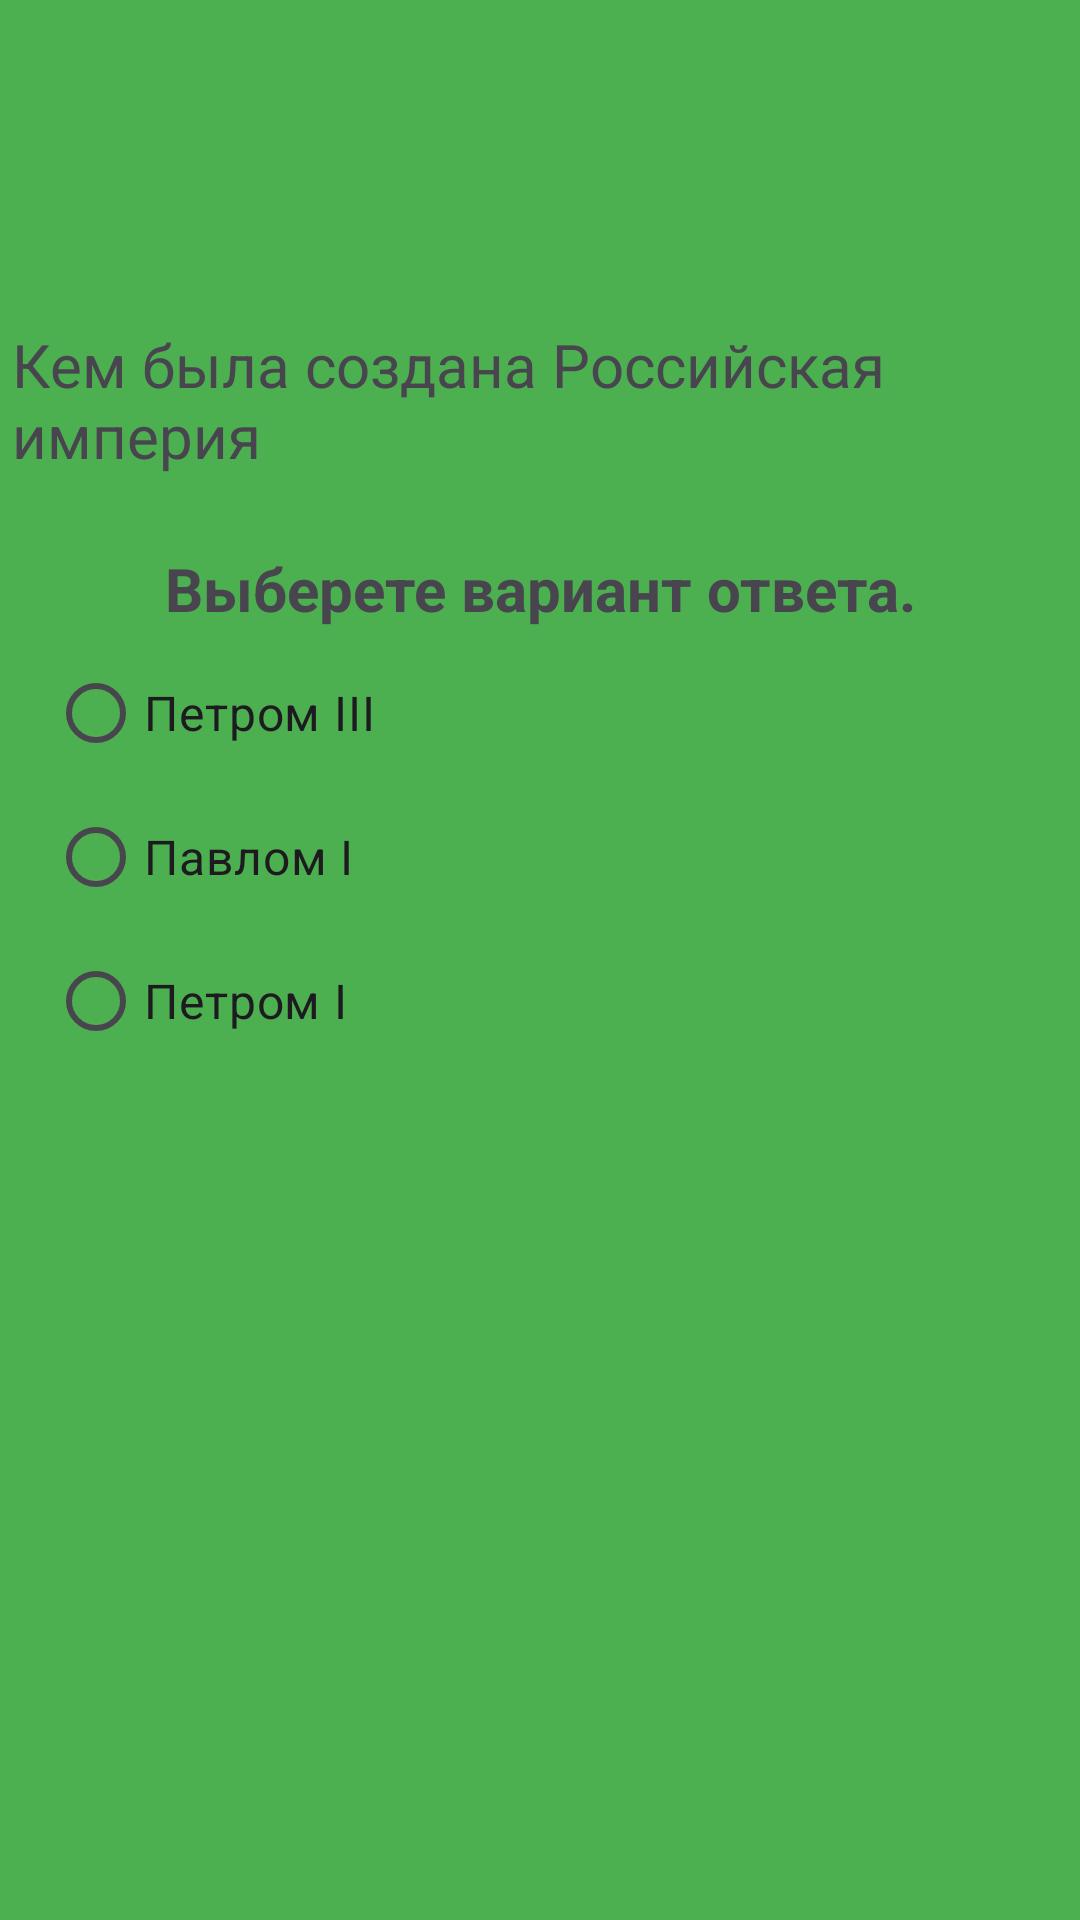

This screen was rendered from an Android layout file. Write that file and the resources it references.
<!-- AndroidManifest.xml: application theme Theme.HistorianHW -->
<!-- res/layout/activity_question_three.xml -->
<?xml version="1.0" encoding="utf-8"?>
<LinearLayout xmlns:android="http://schemas.android.com/apk/res/android"
    xmlns:app="http://schemas.android.com/apk/res-auto"
    xmlns:tools="http://schemas.android.com/tools"
    android:id="@+id/main"
    android:layout_width="match_parent"
    android:layout_height="match_parent"
    android:layout_margin="8dp"
    android:orientation="vertical"
    android:background="@color/questionThree"
    tools:context=".ActivityQuestionThree">

    <androidx.appcompat.widget.Toolbar
        android:id="@+id/questionThreeTB"
        android:layout_width="match_parent"
        android:layout_height="wrap_content"
        android:layout_marginVertical="20dp"
        android:textAlignment="center"
        android:titleTextColor="@color/black" />

    <TextView
        android:layout_width="match_parent"
        android:layout_height="wrap_content"
        android:padding="4dp"
        android:text="@string/replyThree"
        android:textSize="20sp" />

    <RadioGroup
        android:id="@+id/answersThreeRG"
        android:layout_width="match_parent"
        android:layout_height="wrap_content"
        android:padding="16dp">

        <TextView
            android:id="@+id/answersThreeTitleTV"
            android:layout_width="match_parent"
            android:layout_height="wrap_content"
            android:gravity="center"
            android:padding="4dp"
            android:text="@string/answersTitle"
            android:textSize="20sp"
            android:textStyle="bold" />

        <RadioButton
            android:id="@+id/replyOneRB"
            android:layout_width="wrap_content"
            android:layout_height="wrap_content"
            android:onClick="radioButtonClick"
            android:text="@string/answersThreeReplyOne"
            android:textSize="16sp" />

        <RadioButton
            android:id="@+id/replyTwoRB"
            android:layout_width="wrap_content"
            android:layout_height="wrap_content"
            android:onClick="radioButtonClick"
            android:text="@string/answersThreeReplyTwo"
            android:textSize="16sp" />

        <RadioButton
            android:id="@+id/replyThreeRB"
            android:layout_width="wrap_content"
            android:layout_height="wrap_content"
            android:onClick="radioButtonClick"
            android:text="@string/answersThreeReplyThree"
            android:textSize="16sp" />

    </RadioGroup>

</LinearLayout>
<!-- resources referenced by this layout -->
<resources>
  <color name="black">#FF000000</color>
  <color name="questionThree">#4CAF50</color>
  <string name="answersThreeReplyOne">Петром III</string>
  <string name="answersThreeReplyThree">Петром I</string>
  <string name="answersThreeReplyTwo">Павлом I</string>
  <string name="answersTitle">Выберете вариант ответа.</string>
  <string name="replyThree">Кем была создана Российская империя</string>
  <style name="Theme.HistorianHW" parent="Base.Theme.HistorianHW" />
  <style name="Base.Theme.HistorianHW" parent="Theme.Material3.DayNight.NoActionBar">
          
          
      </style>
</resources>
